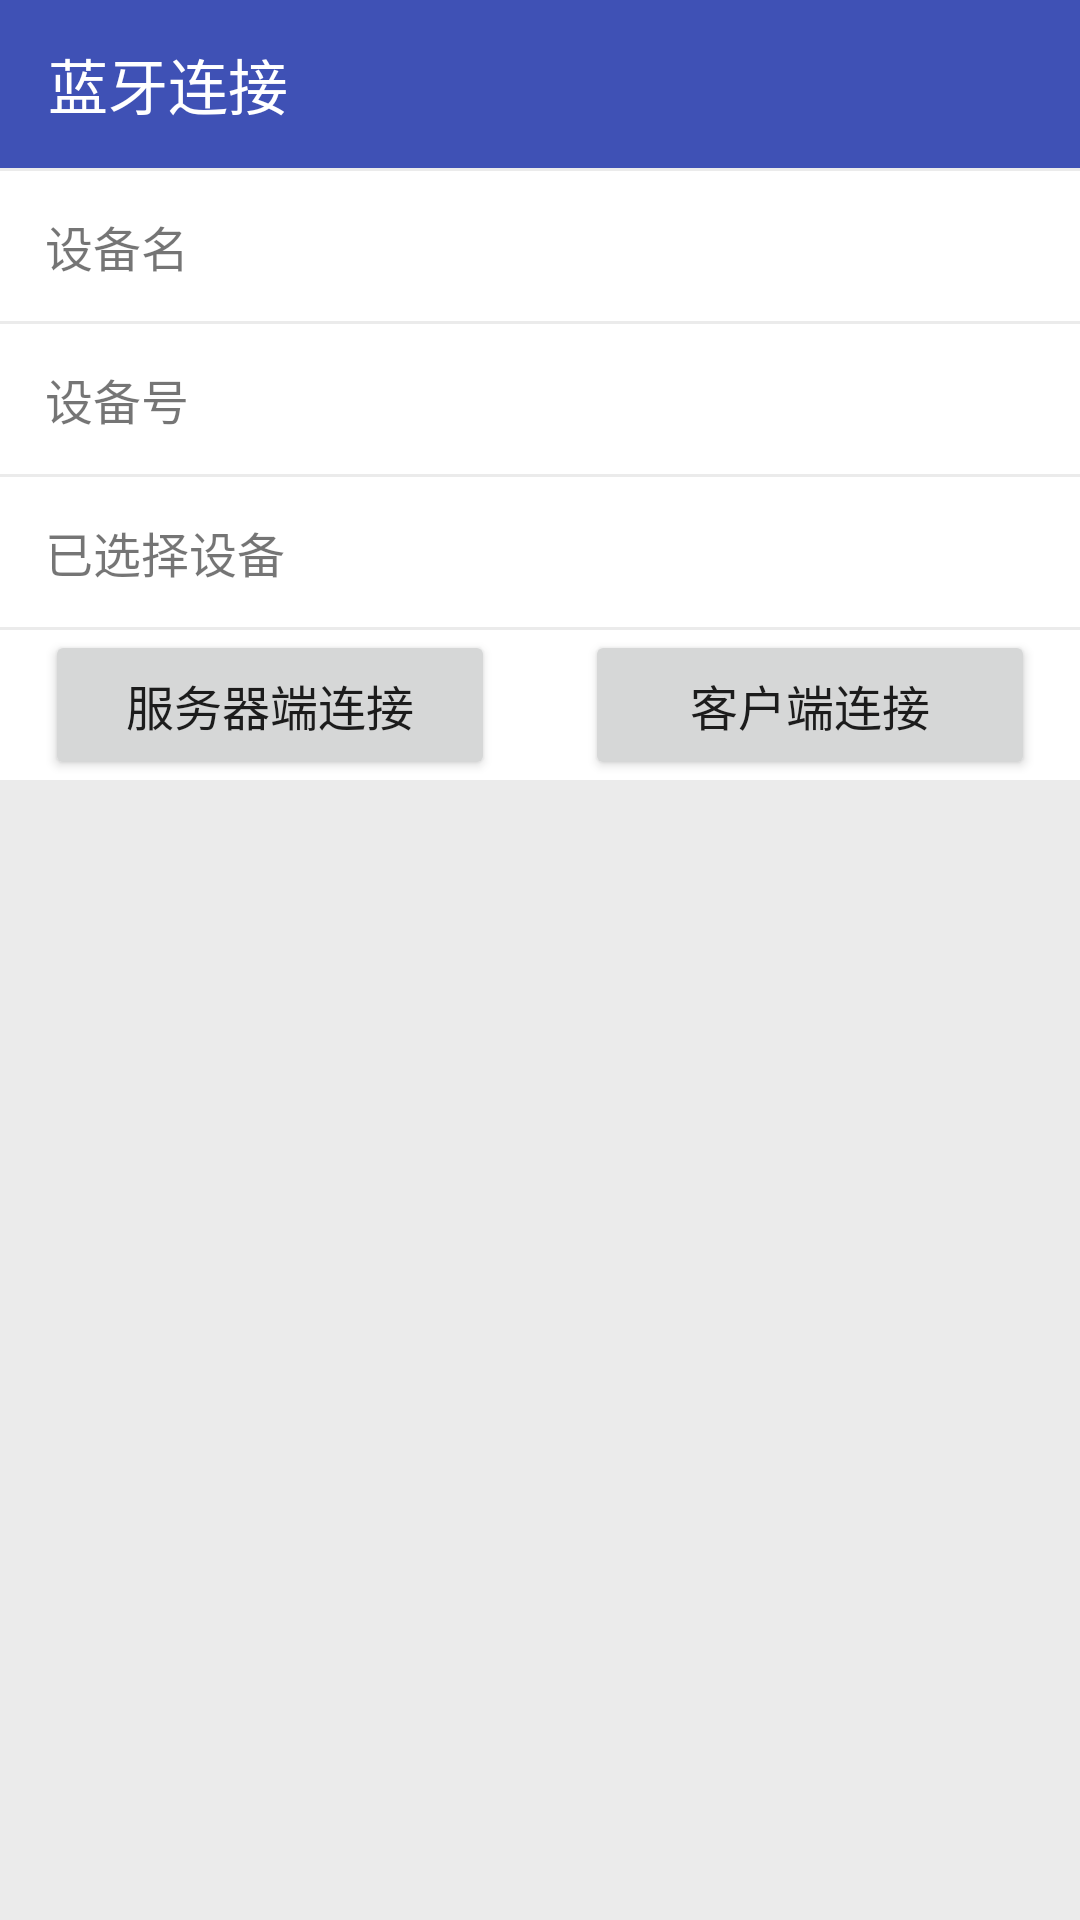

Layout XML and referenced resources for this Android screen:
<!-- AndroidManifest.xml: application theme AppTheme -->
<!-- res/layout/activity_bltinfo.xml -->
<?xml version="1.0" encoding="utf-8"?>
<LinearLayout xmlns:android="http://schemas.android.com/apk/res/android"
    xmlns:app="http://schemas.android.com/apk/res-auto"
    xmlns:tools="http://schemas.android.com/tools"
    android:layout_width="match_parent"
    android:layout_height="match_parent"
    android:background="@color/backgroundWhite"
    android:orientation="vertical"
    tools:context=".activity.BlueToothInfoActivity">

    <android.support.v7.widget.Toolbar
        android:id="@+id/toolbar_blt"
        android:layout_width="match_parent"
        android:layout_height="?attr/actionBarSize"
        android:background="@color/colorPrimary"
        android:theme="@style/ThemeOverlay.AppCompat.Dark.ActionBar"
        app:popupTheme="@style/ThemeOverlay.AppCompat.Light"
        app:title="蓝牙连接">
    </android.support.v7.widget.Toolbar>

    <RelativeLayout
        android:id="@+id/blt_name"
        android:layout_width="match_parent"
        android:layout_height="50dp"
        android:layout_marginTop="1dp"
        android:background="@drawable/bg_info_rl">

        <TextView
            android:layout_width="wrap_content"
            android:layout_height="match_parent"
            android:layout_marginLeft="15dp"
            android:layout_marginStart="15dp"
            android:gravity="center_vertical"
            android:text="设备名"
            android:textSize="16sp" />



        <TextView
            android:id="@+id/device_name"
            android:gravity="center_vertical"
            android:layout_width="wrap_content"
            android:layout_height="match_parent"
            android:layout_alignParentEnd="true"
            android:layout_alignParentRight="true"
            android:layout_marginEnd="15dp"
            android:layout_marginRight="15dp" />
    </RelativeLayout>

    <RelativeLayout
        android:id="@+id/blt_num"
        android:layout_width="match_parent"
        android:layout_height="50dp"
        android:layout_marginTop="1dp"
        android:background="@drawable/bg_info_rl">

        <TextView
            android:layout_width="wrap_content"
            android:layout_height="match_parent"
            android:layout_marginLeft="15dp"
            android:layout_marginStart="15dp"
            android:gravity="center_vertical"
            android:text="设备号"
            android:textSize="16sp" />

        <TextView
            android:id="@+id/device_num"
            android:layout_width="wrap_content"
            android:layout_height="match_parent"
            android:layout_alignParentEnd="true"
            android:layout_alignParentRight="true"
            android:layout_marginEnd="15dp"
            android:layout_marginRight="15dp"
            android:gravity="center_vertical"
            android:textSize="14sp" />

    </RelativeLayout>
    <RelativeLayout
        android:id="@+id/blt_select"
        android:layout_width="match_parent"
        android:layout_height="50dp"
        android:layout_marginTop="1dp"
        android:background="@drawable/bg_info_rl">

        <TextView
            android:layout_width="wrap_content"
            android:layout_height="match_parent"
            android:layout_marginLeft="15dp"
            android:layout_marginStart="15dp"
            android:gravity="center_vertical"
            android:text="已选择设备"
            android:textSize="16sp" />

        <TextView
            android:id="@+id/Sdevice_info"
            android:layout_width="wrap_content"
            android:layout_height="match_parent"
            android:layout_alignParentEnd="true"
            android:layout_alignParentRight="true"
            android:layout_marginEnd="15dp"
            android:layout_marginRight="15dp"
            android:gravity="center_vertical"
            android:textSize="14sp" />

    </RelativeLayout>
    <RelativeLayout
        android:id="@+id/blt_sc"
        android:layout_width="match_parent"
        android:layout_height="50dp"
        android:layout_marginTop="1dp"
        android:background="@drawable/bg_info_rl">

        <Button
            android:id="@+id/as_server"
            android:layout_width="150sp"
            android:layout_height="match_parent"
            android:layout_marginLeft="15dp"
            android:layout_marginStart="15dp"
            android:gravity="center"
            android:text="服务器端连接"
            android:textSize="16sp" />

        <Button
            android:id="@+id/as_client"
            android:text="客户端连接"
            android:layout_width="150sp"
            android:layout_height="match_parent"
            android:layout_alignParentEnd="true"
            android:layout_alignParentRight="true"
            android:layout_marginEnd="15dp"
            android:layout_marginRight="15dp"
            android:gravity="center"

            android:textSize="16sp" />

    </RelativeLayout>
    <TextView
        android:id="@+id/outputInfo"
        android:layout_width="match_parent"
        android:layout_height="match_parent" />
</LinearLayout>
<!-- resources referenced by this layout -->
<resources>
  <color name="backgroundWhite">#EBEBEB</color>
  <color name="colorPrimary">#3F51B5</color>
  <!-- drawable bg_info_rl (drawable) -->
  ﻿<?xml version="1.0" encoding="UTF-8"?>
  <selector xmlns:android="http://schemas.android.com/apk/res/android">
      <item android:state_window_focused="false" android:drawable="@drawable/bg_info_rl_normal" />
      <item android:state_pressed="true" android:drawable="@drawable/bg_info_rl_pressed" />
  </selector>
  <style name="AppTheme" parent="Theme.AppCompat.Light.NoActionBar">
          
          <item name="colorPrimary">@color/colorPrimary</item>
          <item name="colorPrimaryDark">@color/colorPrimaryDark</item>
          <item name="colorAccent">@color/colorAccent</item>
          
      </style>
  <!-- drawable bg_info_rl_normal (drawable) -->
  ﻿<?xml version="1.0" encoding="UTF-8"?>
  <shape xmlns:android="http://schemas.android.com/apk/res/android">
      <solid android:color="@color/white" />
  </shape>
  <!-- drawable bg_info_rl_pressed (drawable) -->
  ﻿<?xml version="1.0" encoding="UTF-8"?>
  <shape xmlns:android="http://schemas.android.com/apk/res/android">
      <solid android:color="@color/light_grey" />
  </shape>
  <color name="colorPrimaryDark">#303F9F</color>
  <color name="colorAccent">#FF4081</color>
  <color name="white">#FFFFFF</color>
  <color name="light_grey">#EAEAEA</color>
</resources>
